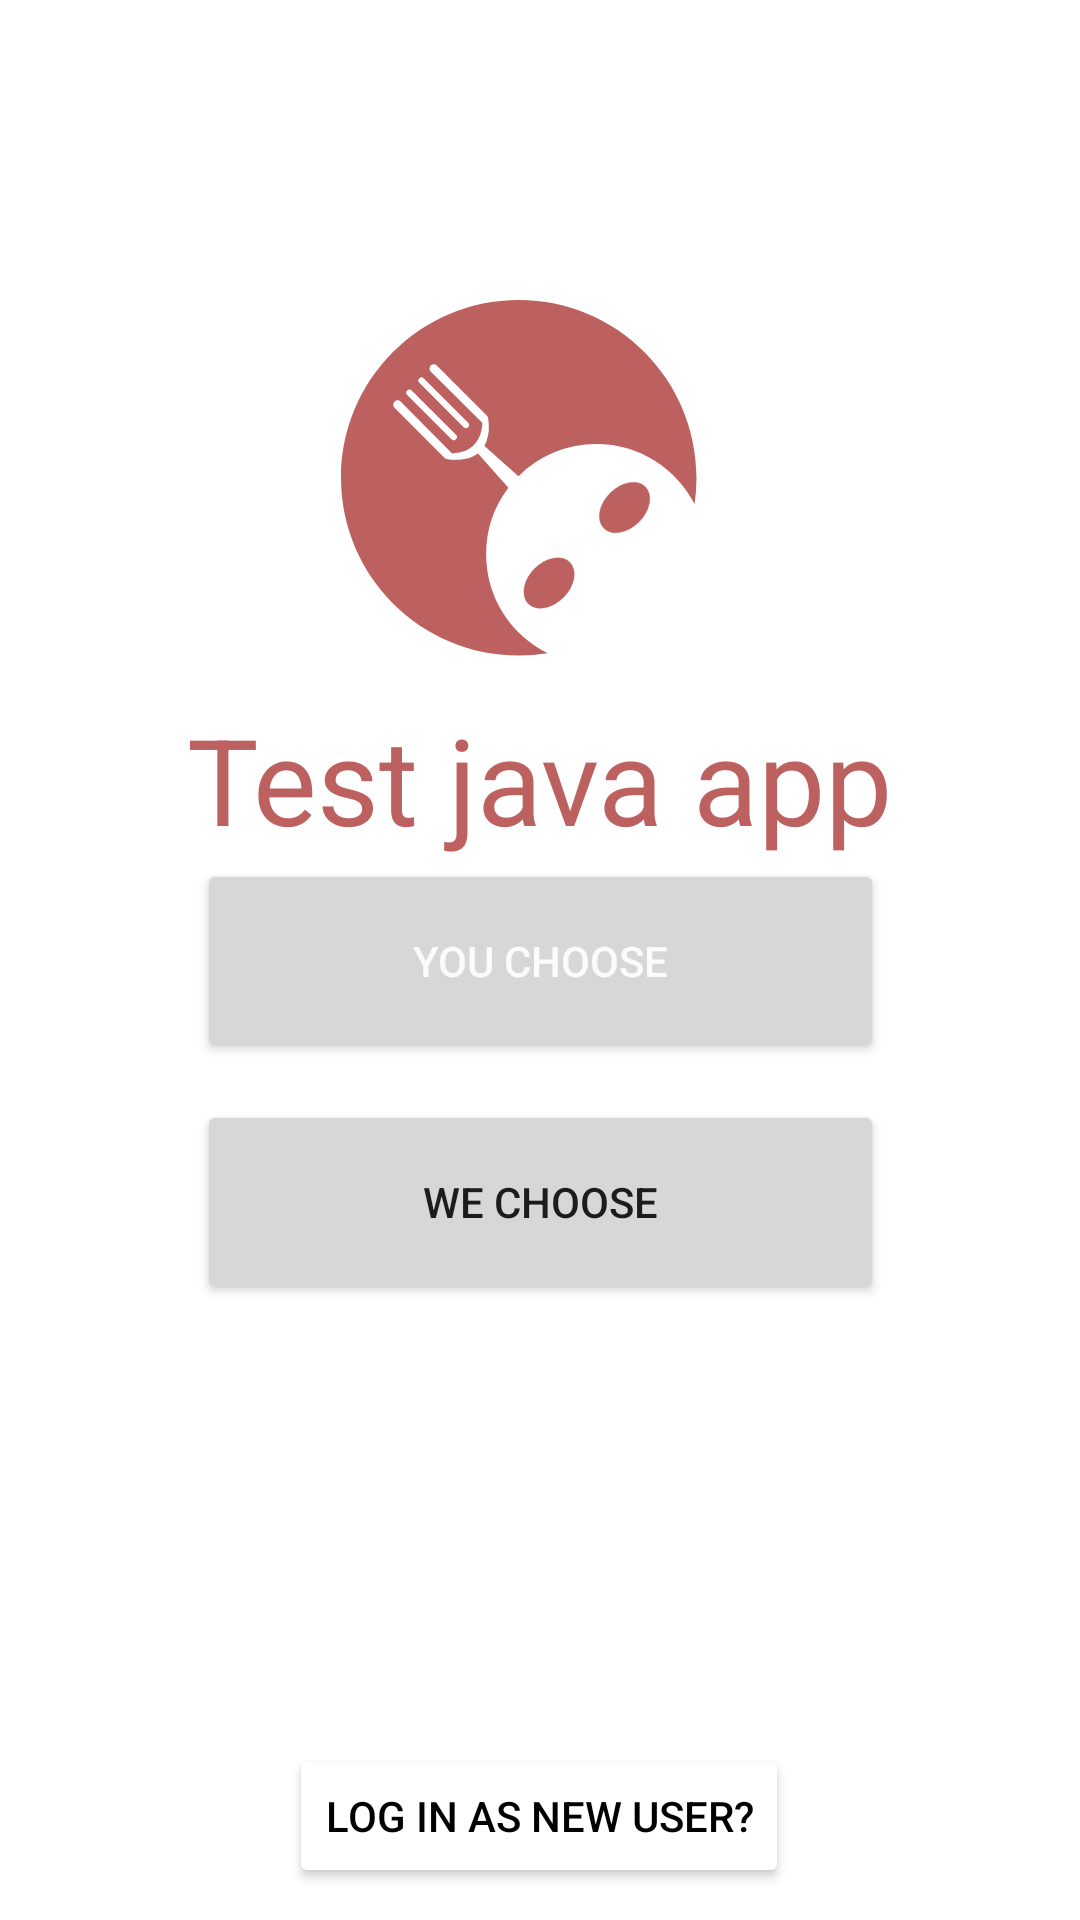

Reconstruct the res/layout file that produces this screen, plus the resources it refers to.
<!-- AndroidManifest.xml: application theme AppTheme -->
<!-- res/layout/activity_choose_search.xml -->
<?xml version="1.0" encoding="utf-8"?>
<androidx.constraintlayout.widget.ConstraintLayout xmlns:android="http://schemas.android.com/apk/res/android"
    xmlns:app="http://schemas.android.com/apk/res-auto"
    xmlns:tools="http://schemas.android.com/tools"
    android:layout_width="match_parent"
    android:layout_height="match_parent"
    tools:context="com.models.activity_choose_search">

    <ImageView
        android:id="@+id/imageView"
        android:layout_width="133dp"
        android:layout_height="133dp"
        android:layout_marginTop="100dp"
        app:layout_constraintEnd_toEndOf="parent"
        app:layout_constraintStart_toStartOf="parent"
        app:layout_constraintTop_toTopOf="parent"
        app:srcCompat="@drawable/lunchbot" />

    <Button
        android:id="@+id/youChoose"
        android:layout_width="229dp"
        android:layout_height="68dp"
        android:text="You choose"
        android:textColor="#FBFBFC"
        app:layout_constraintEnd_toEndOf="parent"
        app:layout_constraintStart_toStartOf="parent"
        app:layout_constraintTop_toBottomOf="@+id/textView3" />

    <Button
        android:id="@+id/weChoose"
        android:layout_width="229dp"
        android:layout_height="68dp"
        android:text="We choose"
        app:layout_constraintBottom_toBottomOf="parent"
        app:layout_constraintEnd_toEndOf="parent"

        app:layout_constraintStart_toStartOf="parent"
        app:layout_constraintTop_toBottomOf="@+id/youChoose"
        app:layout_constraintVertical_bias="0.057" />

    <TextView
        android:id="@+id/textView3"
        android:layout_width="wrap_content"
        android:layout_height="wrap_content"
        android:layout_gravity="center_horizontal"
        app:fontFamily="@font/gilroy_eb"
        android:text="@string/app_name"
        android:textAllCaps="FALSE"
        android:textColor="@color/colorPrimary"
        android:textSize="40sp"
        app:layout_constraintEnd_toEndOf="parent"
        app:layout_constraintStart_toStartOf="parent"
        app:layout_constraintTop_toBottomOf="@+id/imageView" />

    <Button
        android:id="@+id/startOver"
        android:layout_width="wrap_content"
        android:layout_height="wrap_content"
        android:text="Log in as new user?"
        android:textColor="#000000"
        app:backgroundTint="#FFFFFF"
        app:layout_constraintBottom_toBottomOf="parent"
        app:layout_constraintEnd_toEndOf="parent"
        app:layout_constraintHorizontal_bias="0.498"
        app:layout_constraintStart_toStartOf="parent"
        app:layout_constraintTop_toBottomOf="@+id/weChoose"
        app:layout_constraintVertical_bias="0.933" />

</androidx.constraintlayout.widget.ConstraintLayout>
<!-- resources referenced by this layout -->
<resources>
  <color name="colorPrimary">#BD6160</color>
  <!-- drawable lunchbot (drawable) -->
  <vector xmlns:android="http://schemas.android.com/apk/res/android"
      android:width="1000dp"
      android:height="1000dp"
      android:viewportWidth="1000"
      android:viewportHeight="1000">
      <path
          android:pathData="M445.5,0C199.46,0 0,199.46 0,445.5S199.46,891 445.5,891a447.545,447.545 0,0 0,72.408 -5.865C426.552,840.078 363.731,745.987 363.731,637.234A275.11,275.11 0,0 1,419.56 470.651l-75.65,-85.04L342.95,384.54c-8.459,6.4 -19.625,11.532 -34.315,14.211h-0.085a116.902,116.902 0,0 1,-14.183 1.72l-0.197,-0.197c-20.33,1.438 -33.046,-3.271 -33.046,-3.271L134.101,269.95a10.776,10.776 0,0 1,15.226 -15.254L278.409,384.512c26.533,-1.72 43.732,-10.404 54.87,-21.316 10.884,-11.138 19.568,-28.337 21.288,-54.842L224.78,179.271a10.776,10.776 0,0 1,15.226 -15.254l127.052,127.052s4.737,12.717 3.271,33.046l0.225,0.197a128.757,128.757 0,0 1,-1.72 14.155,0.213 0.213,0 0,1 -0.028,0.113 85.121,85.121 0,0 1,-9.587 27.266l1.071,0.959 84.532,74.861a275.587,275.587 0,0 1,195.23 -80.754c107.286,0 200.306,61.158 246.096,150.54A449.988,449.988 0,0 0,891 445.5C891,199.46 691.54,0 445.5,0ZM288.193,349.266a7.964,7.964 0,0 1,-11.278 0L165.85,238.202a7.964,7.964 0,0 1,0 -11.278,7.999 7.999,0 0,1 11.25,0L288.193,338.016a7.998,7.998 0,0 1,0 11.25ZM318.673,307.508a7.965,7.965 0,0 1,0 11.278,7.999 7.999,0 0,1 -11.25,0L196.33,207.693a7.965,7.965 0,1 1,11.278 -11.25Z"
          android:fillColor="#bd6160"/>
      <path
          android:strokeWidth="1"
          android:pathData="M469.545,761.22a73.428,51.081 135,1 0,103.843 -103.843a73.428,51.081 135,1 0,-103.843 103.843z"
          android:fillColor="#bd6160"
          android:strokeColor="#bd6160"/>
      <path
          android:strokeWidth="1"
          android:pathData="M658.786,571.978a73.428,51.081 135,1 0,103.843 -103.843a73.428,51.081 135,1 0,-103.843 103.843z"
          android:fillColor="#bd6160"
          android:strokeColor="#bd6160"/>
  </vector>
  <string name="app_name">Test java app</string>
</resources>
